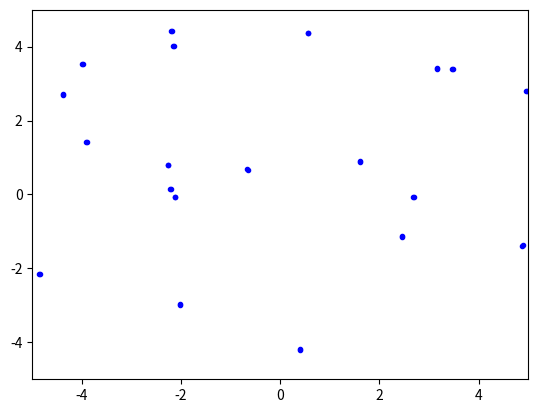

The script that saved this image:
import numpy as np
import matplotlib.pyplot as plt
import matplotlib.animation as animation

fig = plt.figure()
ax = fig.add_subplot()
windowSize = 5
ax.set_xlim([-windowSize,windowSize])
ax.set_ylim([-windowSize,windowSize])

class monster():
    def __init__(self, index) -> None:
        self.monsterIndex = index
        self.speed = 0.02
        self.hitRadius = 0.1
        self.searchRadius = 0.75
        self.directionHeading = np.random.random() * 2 * np.pi



    def findDistance(self, globalPositions, monster1Index, monster2Index):
        xdif = globalPositions[monster1Index][0] - globalPositions[monster2Index][0]
        ydif = globalPositions[monster1Index][1] - globalPositions[monster2Index][1]
        return np.sqrt(xdif**2 + ydif**2)

    def findNeighbors(self, globalPositions, allObjects):
        neighboring = []
        for index in range(len(globalPositions)):
            if self.findDistance(globalPositions, index, self.monsterIndex) < self.searchRadius:
                neighboring.append(allObjects[index].monsterIndex)
        return neighboring
    
    def distanceTOangle(self, xDiff, yDiff, opposite):
        "If Opposite is 1, then go in the opposite direction. 0 goes in same direction"
        if opposite == 1:
            if (xDiff > 0 and yDiff > 0):
                self.directionHeading = np.pi + np.arctan(yDiff/xDiff)
            elif xDiff > 0:
                self.directionHeading = np.pi + np.arctan(yDiff/xDiff)
            elif yDiff > 0:
                self.directionHeading = np.arctan(yDiff/xDiff)
            else:
                self.directionHeading = np.arctan(yDiff/xDiff)
        elif opposite == 0:
            if (xDiff > 0 and yDiff > 0):
                self.directionHeading = np.arctan(yDiff/xDiff)
            elif xDiff > 0:
                self.directionHeading = np.arctan(yDiff/xDiff)
            elif yDiff > 0:
                self.directionHeading = np.pi + np.arctan(yDiff/xDiff)
            else:
                self.directionHeading = np.pi + np.arctan(yDiff/xDiff)
    
    def moveInHeading(self, globalPositions):
        
        if -5 < globalPositions[self.monsterIndex][0] < 5 and \
           -5 < globalPositions[self.monsterIndex][1] < 5:
            print(f"Before Direction: {self.directionHeading * 180 / np.pi}")
            xChange = np.cos(self.directionHeading)
            yChange = np.sin(self.directionHeading)
            globalPositions[self.monsterIndex][0] += self.speed * xChange
            globalPositions[self.monsterIndex][1] += self.speed * yChange
            print(f"Still Good, {self.directionHeading * 180 / np.pi}")
        else:
            print(f"Before Direction: {self.directionHeading * 180 / np.pi}")
            xDiff = globalPositions[self.monsterIndex][0]
            yDiff = globalPositions[self.monsterIndex][1]
            
            self.distanceTOangle(xDiff, yDiff, 1)

            print(f"After Change: {self.directionHeading * 180 / np.pi}, Ydiff {yDiff}, Xdiff {xDiff}")
            xChange = np.cos(self.directionHeading)
            yChange = np.sin(self.directionHeading)
            globalPositions[self.monsterIndex][0] += self.speed * xChange
            globalPositions[self.monsterIndex][1] += self.speed * yChange
            print(f"After Change, {self.directionHeading * 180 / np.pi}")

    def findcenter(self, neighbors, globalPositions):
        xPositionAvg = 0
        yPositionAvg = 0
        for i in neighbors:
            xPositionAvg += globalPositions[i][0]
            yPositionAvg += globalPositions[i][1]
        xPositionAvg /= len(neighbors)
        yPositionAvg /= len(neighbors)

        return [xPositionAvg, yPositionAvg]
    
    def SeparationAndCohesion(self, center, globalPositions, importanceFactor):
        "Importance factor decides how much weight to assign to the neighbor center"
        xPosition = globalPositions[self.monsterIndex][0]
        yPosition = globalPositions[self.monsterIndex][1]
        xdif = center[0] - xPosition
        ydif = center[1] - yPosition
        distance = np.sqrt(xdif**2 + ydif**2)

        if distance <= self.hitRadius:
            currentX = np.cos(self.directionHeading) - xdif * importanceFactor
            currentY = np.sin(self.directionHeading) - ydif * importanceFactor
            self.distanceTOangle(currentX, currentY, 0)
        else:
            currentX = np.cos(self.directionHeading) + xdif * importanceFactor
            currentY = np.sin(self.directionHeading) + ydif * importanceFactor
            self.distanceTOangle(currentX, currentY, 0)


    def findHeadings(self, neighbors, allObjects):
        averageHeading = 0
        for i in neighbors:
            averageHeading += allObjects[i].directionHeading
        averageHeading /= len(neighbors)
        return averageHeading

    def update(self, globalPositions, allObjects):
        neighboring = self.findNeighbors(globalPositions, allObjects)
        center = self.findcenter(neighboring, globalPositions)

        importanceFactor = 0.30
        self.SeparationAndCohesion(center, globalPositions, importanceFactor)

        headingFactor = 0.001
        averageTheta = self.findHeadings(neighboring, allObjects)
        currentX = np.cos(self.directionHeading) + np.cos(averageTheta) * headingFactor
        currentY = np.sin(self.directionHeading) + np.sin(averageTheta) * headingFactor
        self.distanceTOangle(currentX, currentY, 0)

        self.moveInHeading(globalPositions)



monsterCount = 20
allObjects = []
globalPositions = np.random.rand(monsterCount, 2) * 10 - 5
for i in range(monsterCount):
    monster1 = monster(i)
    allObjects.append(monster1)

def plotObjects(allObjects:list):
    allArtists = []
    for objectItem in allObjects:
        lineArtist, = ax.plot(globalPositions[objectItem.monsterIndex][0], 
                              globalPositions[objectItem.monsterIndex][1], '.b')
        allArtists.append(lineArtist)
    return allArtists

def animateFunction(i):
    #print(i)
    for o in allObjects:
        o.update(globalPositions, allObjects)
        print("----------")
        #for m in allObjects:
        #    print(m.directionHeading / np.pi * 180)

    return plotObjects(allObjects)

ani = animation.FuncAnimation(fig, animateFunction, frames=1000, interval= 10, blit=True)
plt.show()
